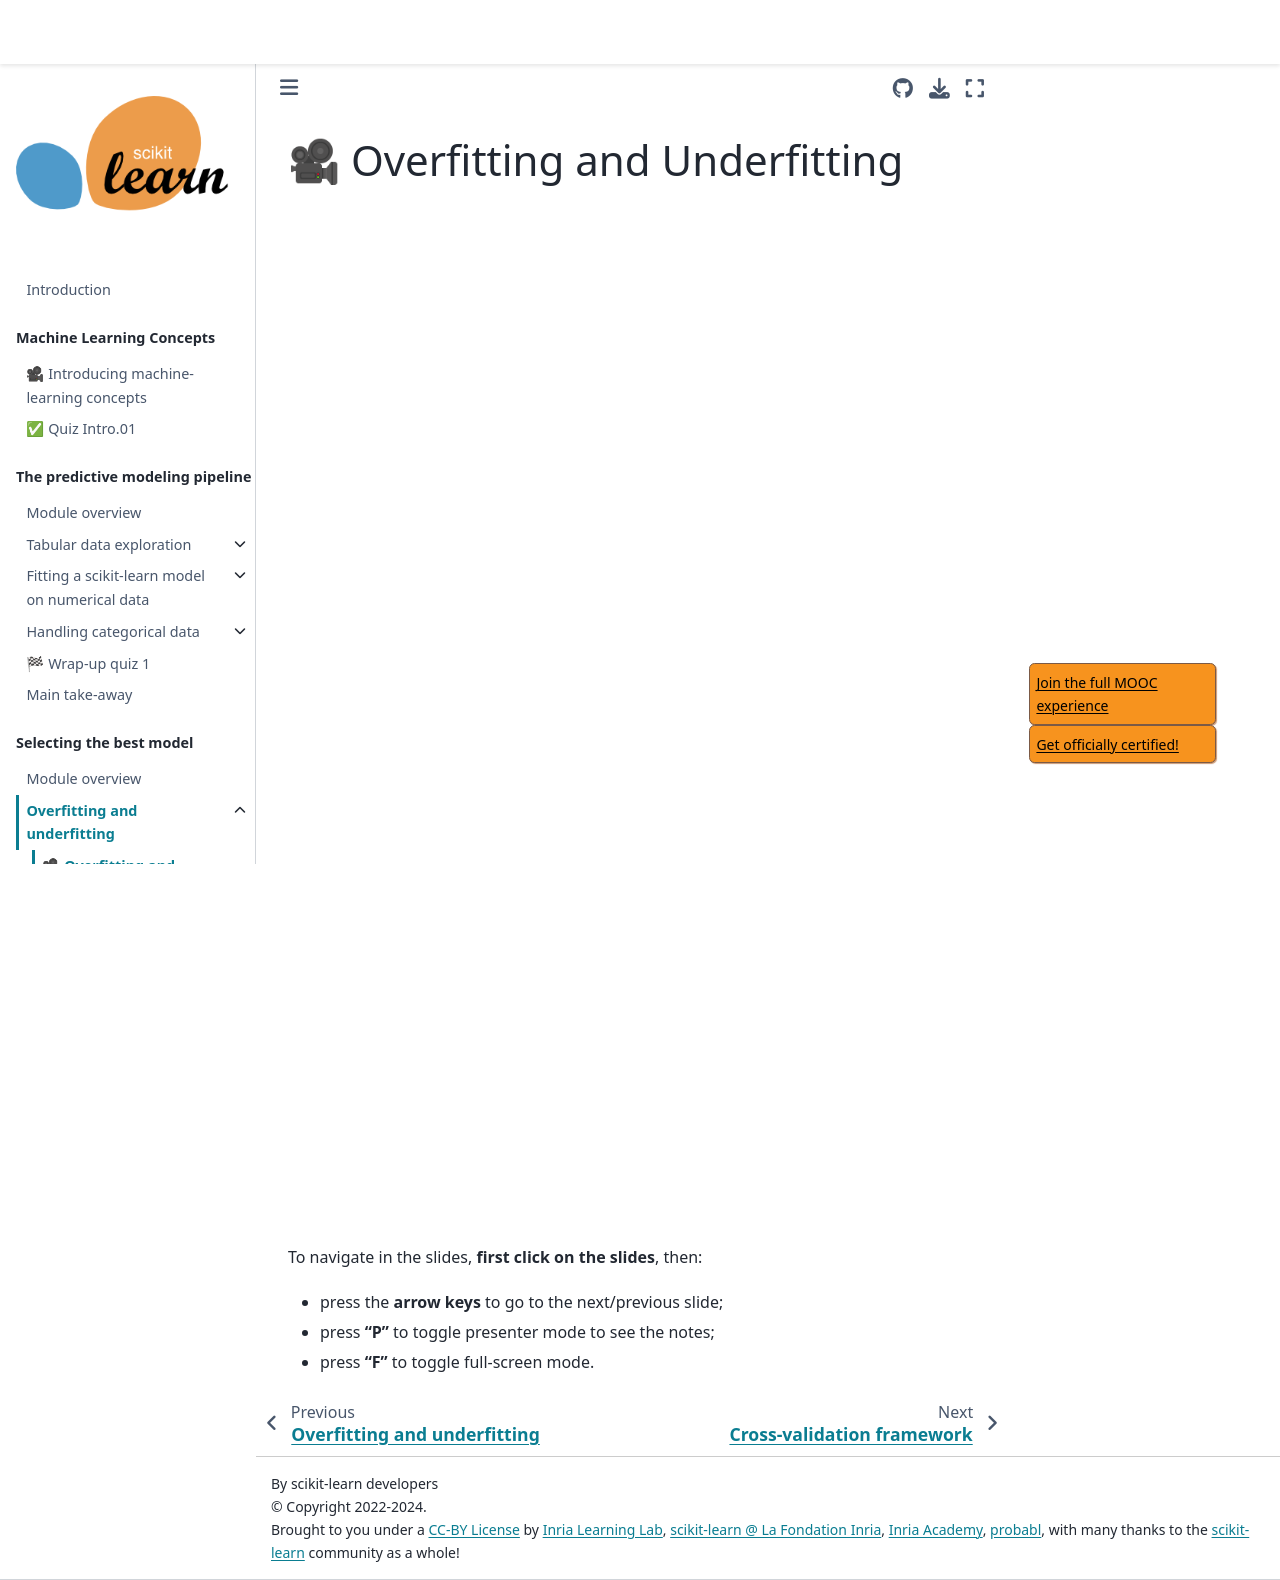

repository: INRIA/scikit-learn-mooc · page: overfit/overfitting_vs_under_fitting_slides.html · generator: jekyll

# 🎥 Overfitting and Underfitting

<iframe class="video" width="640px" height="480px"
        src="https://www.youtube.com/embed/xErJGDwWqys?rel=0"
        allowfullscreen></iframe>

<iframe class="slides"
        src="../slides/index.html?file=../slides/overfitting_vs_underfitting.md"></iframe>

To navigate in the slides, **first click on the slides**, then:
- press the **arrow keys** to go to the next/previous slide;
- press **"P"** to toggle presenter mode to see the notes;
- press **"F"** to toggle full-screen mode.
